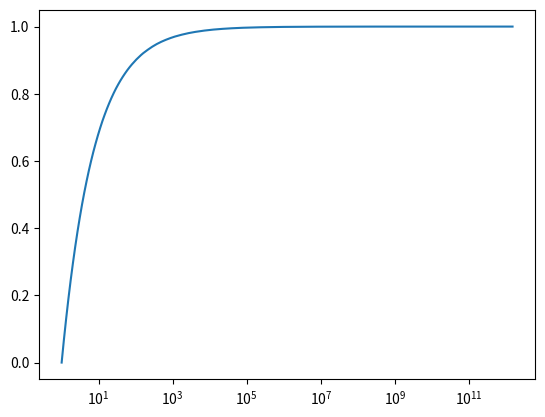

The matplotlib source for this figure:
import numpy as np
import matplotlib.pyplot as plt

z = np.random.uniform(0.0, 1.0, 1000000)**(-3+1)
bins = np.logspace(0, np.log10(z.max()), 200)
cumulative = np.zeros(len(bins))

for i in range(len(bins)):
    cumulative[i] = np.sum(z < bins[i])
cumulative /= len(z)

plt.plot(bins, cumulative)
plt.xscale('log')
plt.show()
